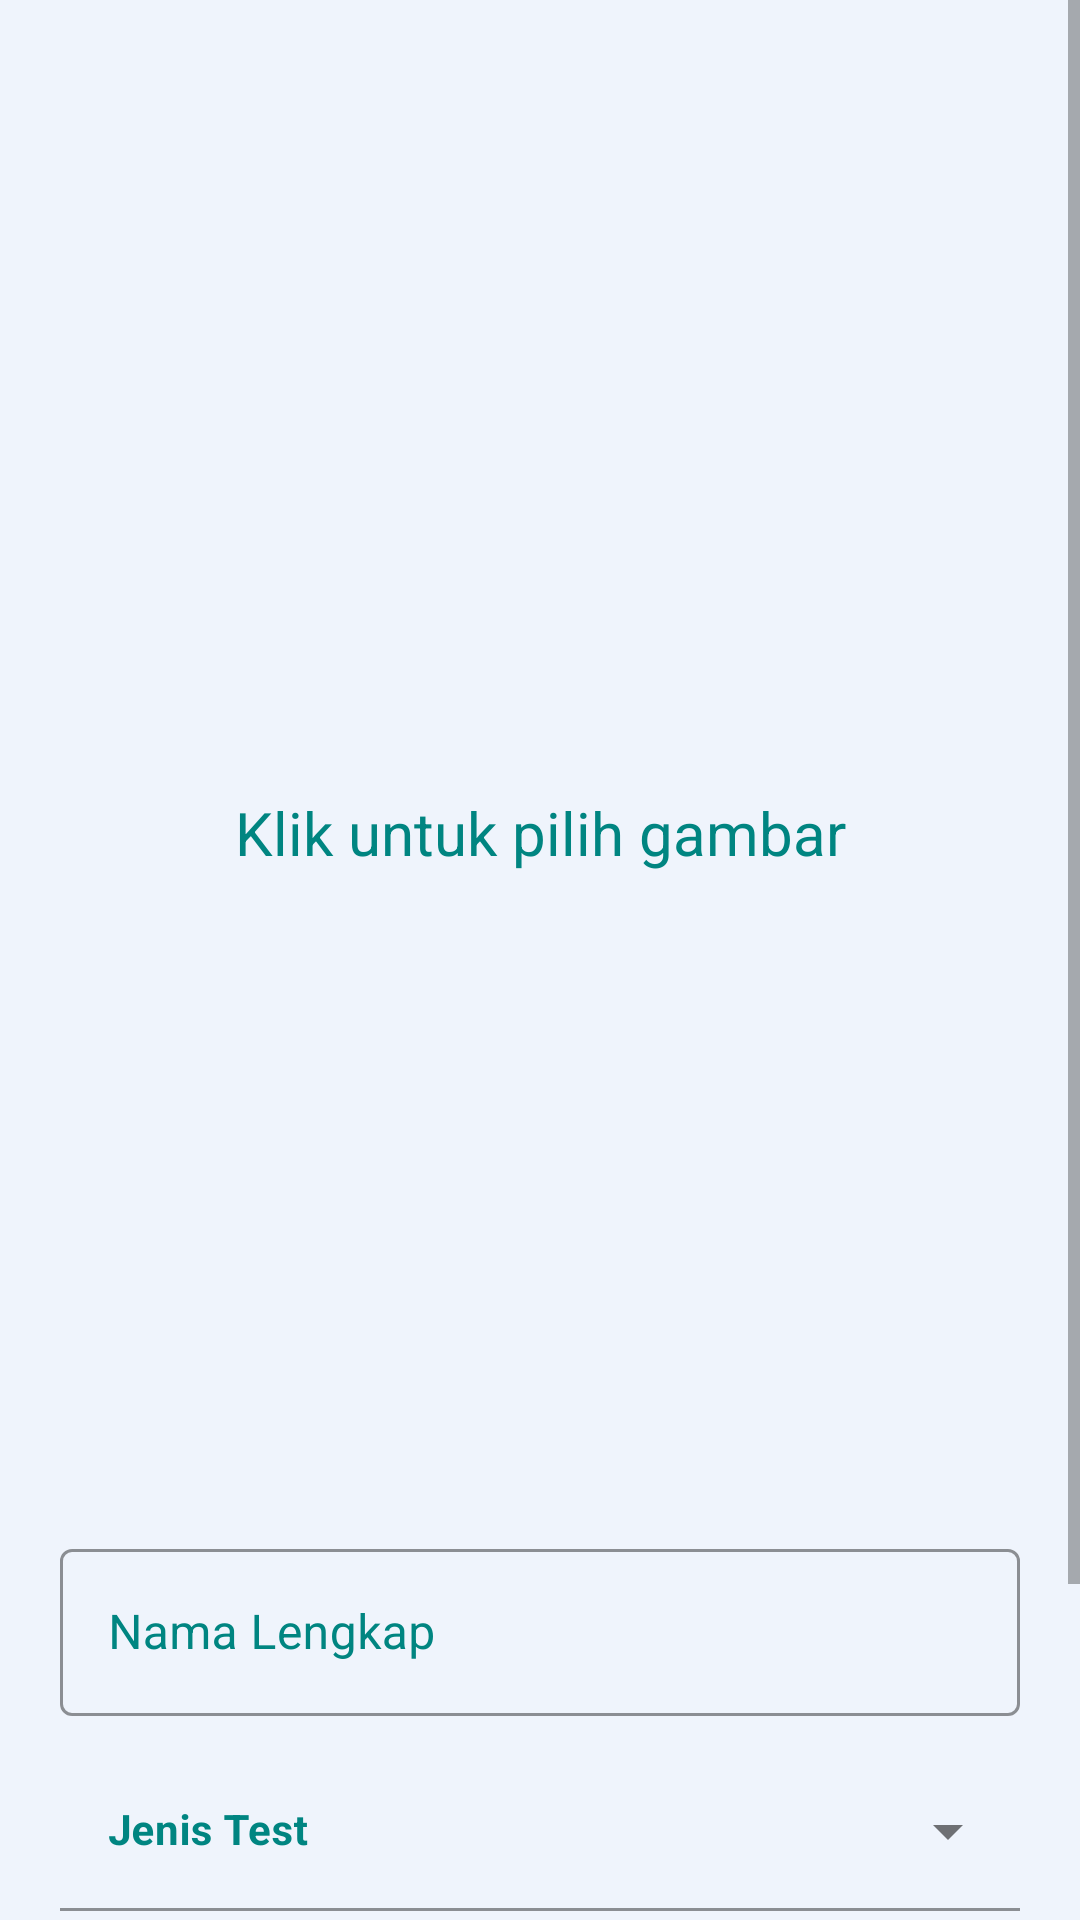

Produce the Android XML layout that renders to this screen, including the resource entries it uses.
<!-- AndroidManifest.xml: application theme Theme.Skripsi2 -->
<!-- res/layout/activity_make_appointment.xml -->
<?xml version="1.0" encoding="utf-8"?>
<ScrollView xmlns:android="http://schemas.android.com/apk/res/android"
    xmlns:app="http://schemas.android.com/apk/res-auto"
    xmlns:tools="http://schemas.android.com/tools"
    android:layout_width="match_parent"
    android:layout_height="match_parent"
    android:fillViewport="true">

    <androidx.constraintlayout.widget.ConstraintLayout
        android:layout_width="match_parent"
        android:layout_height="match_parent"
        android:background="#EFF4fc"
        tools:context=".HealthCheckReq">

        <ImageView
            android:id="@+id/header2"
            android:layout_width="@dimen/image_header_dimenpage"
            android:layout_height="@dimen/image_header_dimenpage"
            android:layout_marginTop="84dp"
            android:src="@drawable/sudahsehat1"
            app:layout_constraintEnd_toEndOf="parent"
            app:layout_constraintStart_toStartOf="parent"
            app:layout_constraintTop_toTopOf="parent"
            tools:ignore="MissingConstraints" />

        <TextView
            android:id="@+id/text_choose1"
            android:layout_width="match_parent"
            android:layout_height="wrap_content"
            android:layout_gravity="center_horizontal"
            android:layout_marginTop="5dp"
            android:gravity="center"
            android:text="Klik untuk pilih gambar"
            android:textColor="@color/sudahsehat1"
            android:textSize="20sp"
            app:layout_constraintTop_toBottomOf="@id/header2"
            tools:ignore="MissingConstraints"
            tools:layout_editor_absoluteX="5dp" />


        <ImageView
            android:id="@+id/uploadimage1"
            android:layout_width="match_parent"
            android:layout_height="200dp"
            android:layout_marginTop="8dp"
            android:scaleType="fitCenter"
            app:srcCompat="@drawable/post_placeholder1"
            app:layout_constraintTop_toBottomOf="@id/text_choose1" />

        <com.google.android.material.textfield.TextInputLayout
            android:id="@+id/createPassportFullNameInput"
            style="@style/Widget.MaterialComponents.TextInputLayout.OutlinedBox"
            android:outlineSpotShadowColor="@color/sudahsehat1"
            app:boxBackgroundMode="outline"
            app:boxStrokeColor="@color/sudahsehat1"
            android:layout_width="match_parent"
            android:layout_height="wrap_content"
            android:layout_marginStart="20dp"
            android:textColorHint="@color/sudahsehat1"
            android:layout_marginTop="12dp"
            android:layout_marginEnd="20dp"
            android:hint="@string/full_name"
            app:hintTextColor="@color/sudahsehat1"
            app:layout_constraintEnd_toEndOf="parent"
            app:layout_constraintStart_toStartOf="parent"
            app:layout_constraintTop_toBottomOf="@id/uploadimage1">

            <com.google.android.material.textfield.TextInputEditText
                android:id="@+id/createPassportFullNameEditInput"
                android:layout_width="match_parent"
                android:layout_height="wrap_content"
                android:textColor="@color/sudahsehat1"
                android:maxLines="1"
                android:inputType="textCapWords" />

        </com.google.android.material.textfield.TextInputLayout>


        <com.google.android.material.textfield.TextInputLayout
            android:id="@+id/createPassportVaccineTypeInput"
            style="@style/Widget.MaterialComponents.TextInputLayout.FilledBox.ExposedDropdownMenu"
            app:boxBackgroundColor="#EFF4fc"
            app:boxStrokeColor="@color/sudahsehat1"
            android:outlineSpotShadowColor="@color/sudahsehat1"
            android:layout_width="match_parent"
            android:layout_height="wrap_content"
            android:layout_marginStart="20dp"
            android:layout_marginTop="12dp"
            android:layout_marginEnd="20dp"
            android:textColorHint="@color/sudahsehat1"
            app:hintTextColor="@color/sudahsehat1"
            android:hint="@string/test_type"
            app:layout_constraintEnd_toEndOf="parent"
            app:layout_constraintStart_toStartOf="parent"
            app:layout_constraintTop_toBottomOf="@id/createPassportFullNameInput">

            <AutoCompleteTextView
                android:id="@+id/createPassportVaccineTypeEditInput"
                android:layout_width="match_parent"
                android:layout_height="match_parent"
                android:textSize="14sp"
                android:textStyle="bold"
                android:background="#EFF4fc"
                android:backgroundTint="#EFF4fc"
                android:textColor="@color/sudahsehat1" />
        </com.google.android.material.textfield.TextInputLayout>

        <com.google.android.material.textfield.TextInputLayout
            android:id="@+id/createPassportVaccineDateInput"
            style="@style/Widget.MaterialComponents.TextInputLayout.OutlinedBox"
            android:outlineSpotShadowColor="@color/sudahsehat1"
            app:boxBackgroundMode="outline"
            app:boxStrokeColor="@color/sudahsehat1"
            android:layout_width="0dp"
            android:layout_height="wrap_content"
            android:layout_marginStart="20dp"
            android:layout_marginTop="10dp"
            android:layout_marginEnd="10dp"
            android:textColorHint="@color/sudahsehat1"
            app:hintTextColor="@color/sudahsehat1"
            android:hint="@string/start_date"
            app:layout_constraintEnd_toStartOf="@+id/createPassportImmuneUntilInput"
            app:layout_constraintHorizontal_bias="0.5"
            app:layout_constraintStart_toStartOf="parent"
            app:layout_constraintTop_toBottomOf="@id/createPassportVaccineTypeInput">

            <com.google.android.material.textfield.TextInputEditText
                android:id="@+id/createPassportVaccineDateEditInput"
                android:layout_width="match_parent"
                android:layout_height="wrap_content"
                android:textColor="@color/sudahsehat1"
                android:focusable="false"
                android:focusableInTouchMode="false"
                android:inputType="none" />

        </com.google.android.material.textfield.TextInputLayout>

        <com.google.android.material.textfield.TextInputLayout
            android:id="@+id/createPassportImmuneUntilInput"
            style="@style/Widget.MaterialComponents.TextInputLayout.OutlinedBox"
            android:outlineSpotShadowColor="@color/sudahsehat1"
            app:boxBackgroundMode="outline"
            app:boxStrokeColor="@color/sudahsehat1"
            android:layout_width="0dp"
            android:layout_height="wrap_content"
            android:layout_marginStart="10dp"
            android:layout_marginTop="10dp"
            android:layout_marginEnd="20dp"
            android:hint="@string/immune_until"
            app:hintTextColor="@color/sudahsehat1"
            android:textColorHint="@color/sudahsehat1"
            app:layout_constraintEnd_toEndOf="parent"
            app:layout_constraintHorizontal_bias="0.5"
            app:layout_constraintStart_toEndOf="@+id/createPassportVaccineDateInput"
            app:layout_constraintTop_toBottomOf="@id/createPassportVaccineTypeInput">

            <com.google.android.material.textfield.TextInputEditText
                android:id="@+id/createPassportImmuneUntilEditInput"
                android:textColor="@color/sudahsehat1"
                android:layout_width="match_parent"
                android:layout_height="wrap_content"
                android:focusable="false"
                android:focusableInTouchMode="false"
                android:inputType="none" />
        </com.google.android.material.textfield.TextInputLayout>

        <Button
            android:id="@+id/createPass"
            android:layout_width="match_parent"
            android:layout_height="wrap_content"
            android:layout_marginStart="20dp"
            android:layout_marginTop="10dp"
            android:layout_marginEnd="20dp"
            android:layout_marginBottom="10dp"
            android:background="@drawable/shapebox2"
            android:textColor="@color/sudahsehat1"
            android:text="@string/create_passport"
            app:layout_constraintBottom_toBottomOf="parent"
            app:layout_constraintEnd_toEndOf="parent"
            app:layout_constraintHorizontal_bias="0.0"
            app:layout_constraintStart_toStartOf="parent"
            app:layout_constraintTop_toBottomOf="@id/createPassportImmuneUntilInput"
            app:layout_constraintVertical_bias="0.0" />

    </androidx.constraintlayout.widget.ConstraintLayout>

</ScrollView>
<!-- resources referenced by this layout -->
<resources>
  <color name="sudahsehat1">#008581</color>
  <dimen name="image_header_dimenpage">175dp</dimen>
  <!-- drawable shapebox2 (drawable) -->
  <?xml version="1.0" encoding="utf-8"?>
  <shape
      xmlns:android="http://schemas.android.com/apk/res/android"
      android:shape="rectangle">
  
      <solid
          android:color="#008581">
      </solid>
  
      <corners
          android:radius="25dp"/>
  
      <stroke
          android:color="@android:color/background_dark">
      </stroke>
  
      <padding
          android:top="0dp"
          android:bottom="0dp"
          android:left="10dp"
          android:right="10dp">
      </padding>
  
  </shape>
  <string name="create_passport">Upload Data</string>
  <string name="full_name">Nama Lengkap</string>
  <string name="immune_until">Berakhir</string>
  <string name="start_date">Awal Berlaku</string>
  <string name="test_type">Jenis Test</string>
  <style name="Theme.Skripsi2" parent="Theme.MaterialComponents.DayNight.NoActionBar">
          
          <item name="colorPrimary">@color/primerdark</item>
          <item name="colorPrimaryVariant">@color/primercolur</item>
          <item name="colorOnPrimary">@color/white</item>
          
          <item name="colorSecondary">@color/teal_200</item>
          <item name="colorSecondaryVariant">@color/teal_700</item>
          <item name="colorOnSecondary">@color/white</item>
          
          <item name="android:statusBarColor" tools:targetApi="l">?attr/colorPrimaryVariant</item>
          
      </style>
  <color name="primerdark">#FEFEFD</color>
  <color name="primercolur">#FEFEFD</color>
  <color name="white">#FFFFFFFF</color>
  <color name="teal_200">#FF03DAC5</color>
  <color name="teal_700">#FF018786</color>
</resources>
